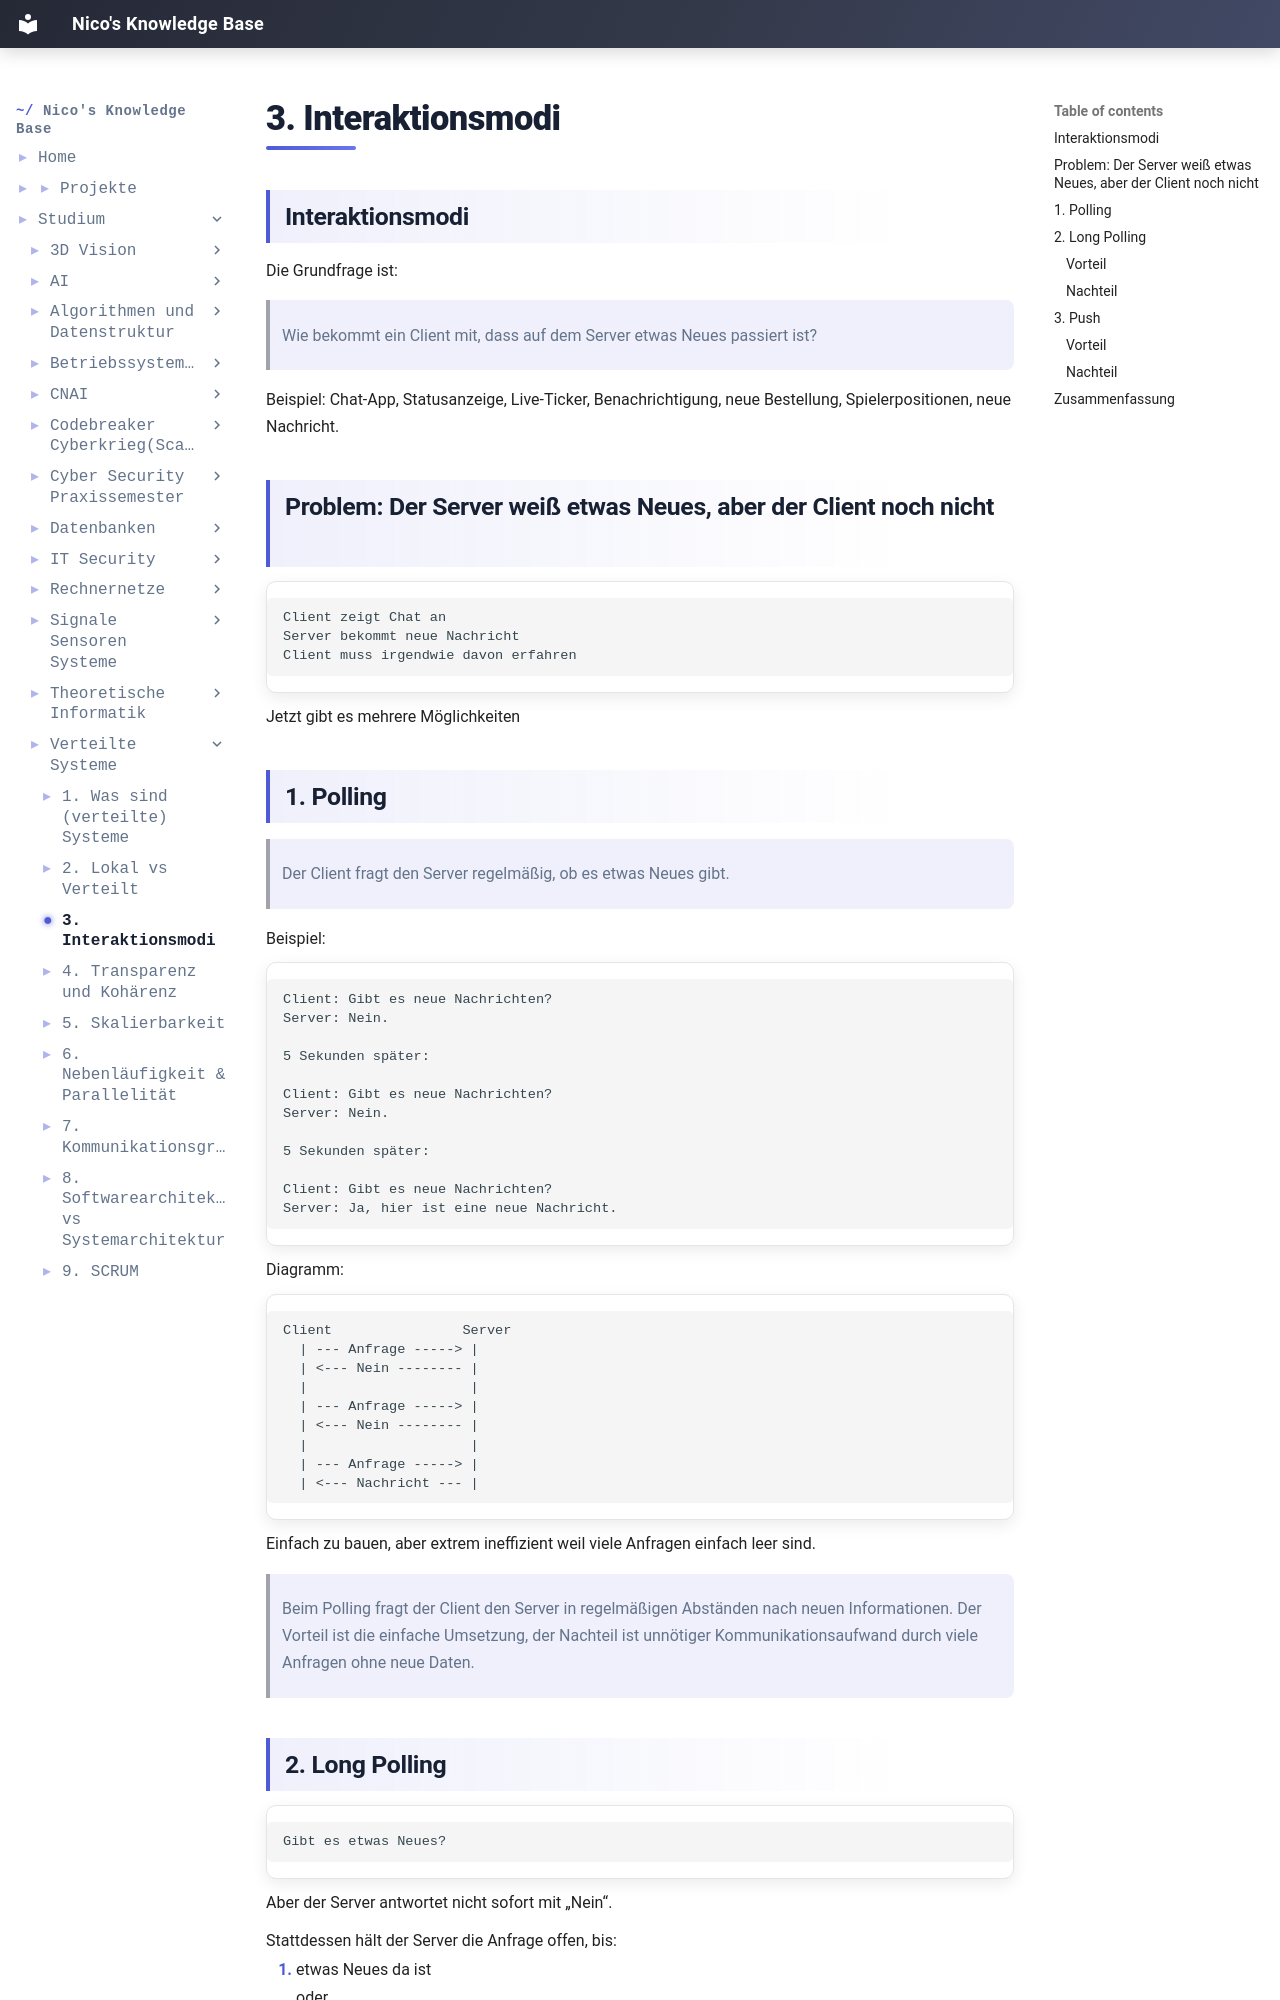

repository: IamNico42/portfolio · page: studium/Verteilte Systeme/3. Interaktionsmodi/index.html · generator: mkdocs

---
created:
  - "{{date: DD-MM-YYYY}} {{time}}"
aliases:
  - "Course Code:"
  - Verteilte Systeme
tags:
  - Course/Verteilte-Systeme
  - Semester-6
  - Informatik
---
## Interaktionsmodi

Die Grundfrage ist:

> Wie bekommt ein Client mit, dass auf dem Server etwas Neues passiert ist?

Beispiel: Chat-App, Statusanzeige, Live-Ticker, Benachrichtigung, neue Bestellung, Spielerpositionen, neue Nachricht.

## Problem: Der Server weiß etwas Neues, aber der Client noch nicht

```
Client zeigt Chat an
Server bekommt neue Nachricht
Client muss irgendwie davon erfahren
```

Jetzt gibt es mehrere Möglichkeiten

## 1. Polling

> Der Client fragt den Server regelmäßig, ob es etwas Neues gibt.

Beispiel:
```
Client: Gibt es neue Nachrichten?
Server: Nein.

5 Sekunden später:

Client: Gibt es neue Nachrichten?
Server: Nein.

5 Sekunden später:

Client: Gibt es neue Nachrichten?
Server: Ja, hier ist eine neue Nachricht.
```

Diagramm:
```
Client                Server
  | --- Anfrage -----> |
  | <--- Nein -------- |
  |                    |
  | --- Anfrage -----> |
  | <--- Nein -------- |
  |                    |
  | --- Anfrage -----> |
  | <--- Nachricht --- |
```

Einfach zu bauen, aber extrem ineffizient weil viele Anfragen einfach leer sind.

>Beim Polling fragt der Client den Server in regelmäßigen Abständen nach neuen Informationen. Der Vorteil ist die einfache Umsetzung, der Nachteil ist unnötiger Kommunikationsaufwand durch viele Anfragen ohne neue Daten.

## 2. Long Polling


```
Gibt es etwas Neues?
```

Aber der Server antwortet nicht sofort mit „Nein“.

Stattdessen hält der Server die Anfrage offen, bis:

1. etwas Neues da ist  
    oder
2. ein Timeout erreicht wird

Beispiel:
```
Client: Gibt es neue Nachrichten?
Server wartet...
Server wartet...
Neue Nachricht kommt rein.
Server: Ja, hier ist die Nachricht.
Client stellt direkt neue Long-Polling-Anfrage.
```

Diagramm:
```
Client                         Server
  | -------- Anfrage --------> |
  |                            | wartet...
  |                            | wartet...
  | <------ Nachricht -------- |
  |                            |
  | -------- neue Anfrage ---> |
```
